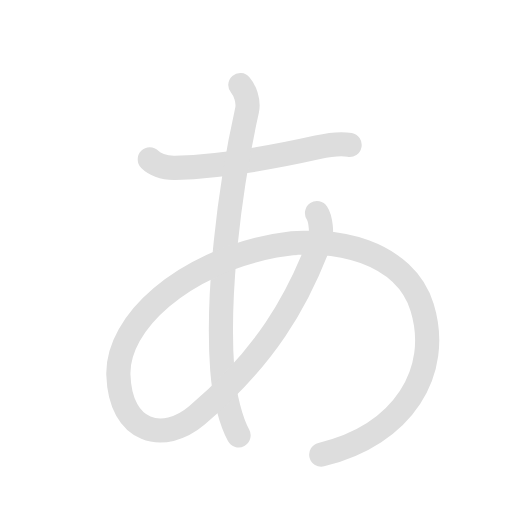
t = 0.00 s
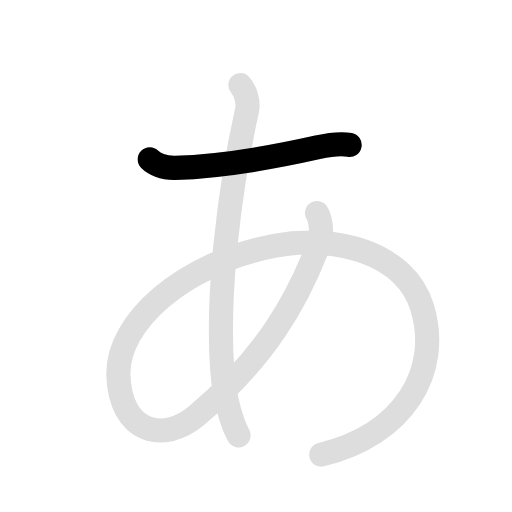
t = 0.90 s
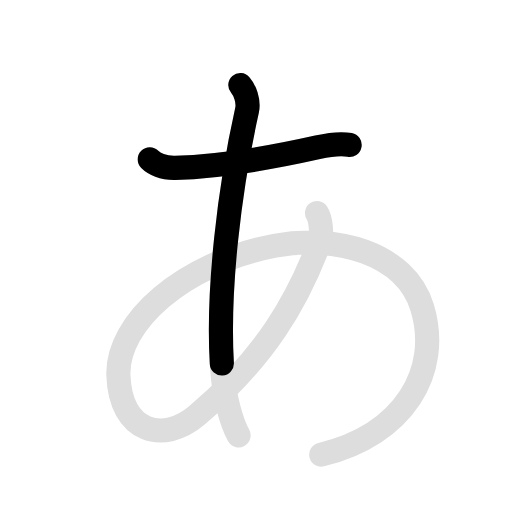
t = 1.80 s
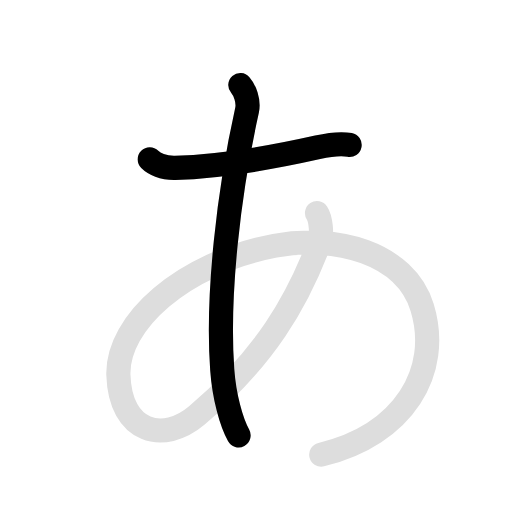
t = 2.80 s
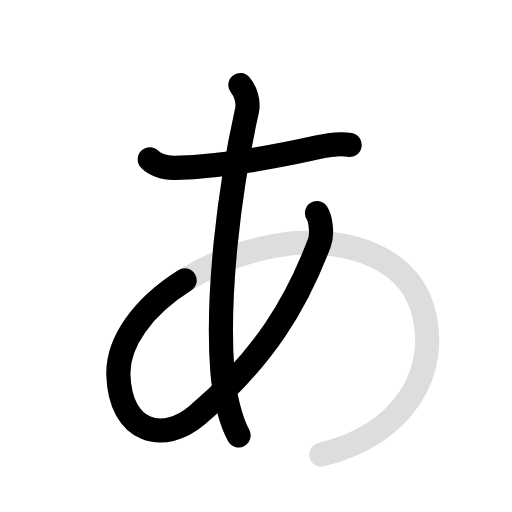
t = 3.70 s
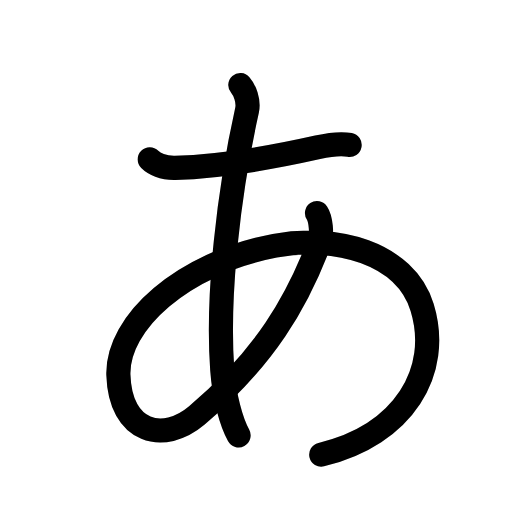
t = 4.60 s

The animated SVG that drew these frames (rendered in a browser with its animation timeline set to each time). Animation: 6 SMIL elements (animate=4,set=2); one cycle of 4.60 s, repeats indefinitely.

<svg id="kvg-03042" class="kanjivg" viewBox="0 0 106 106" width="106" height="106" xmlns="http://www.w3.org/2000/svg" xmlns:xlink="http://www.w3.org/1999/xlink" xml:space="preserve" version="1.1" baseProfile="full"><defs><style type="text/css">path.black{fill:none;stroke:black;stroke-width:5;stroke-linecap:round;stroke-linejoin:round;}path.grey{fill:none;stroke:#ddd;stroke-width:5;stroke-linecap:round;stroke-linejoin:round;}path.stroke{fill:none;stroke:black;stroke-width:5;stroke-linecap:round;stroke-linejoin:round;}text{font-size:16px;font-family:Segoe UI Symbol,Cambria Math,DejaVu Sans,Symbola,Quivira,STIX,Code2000;-webkit-touch-callout:none;cursor:pointer;-webkit-user-select:none;-khtml-user-select:none;-moz-user-select:none;-ms-user-select:none;user-select: none;}text:hover{color:#777;}#reset{font-weight:bold;}</style><marker id="markerStart" markerWidth="8" markerHeight="8" style="overflow:visible;"><circle cx="0" cy="0" r="1.5" style="stroke:none;fill:red;fill-opacity:0.5;"/></marker><marker id="markerEnd" style="overflow:visible;"><circle cx="0" cy="0" r="0.8" style="stroke:none;fill:blue;fill-opacity:0.5;"><animate attributeName="opacity" from="1" to="0" dur="3s" repeatCount="indefinite" /></circle></marker></defs><path d="M31.01,33c0.88,0.88,2.75,1.82,5.25,1.75c8.62-0.25,20-2.12,29.5-4.25c1.51-0.34,4.62-0.88,6.62-0.5" class="grey" /><path d="M49.76,17.62c0.88,1,1.82,3.26,1.38,5.25c-3.75,16.75-6.25,38.13-5.13,53.63c0.41,5.7,1.88,10.88,3.38,13.62" class="grey" /><path d="M65.63,44.12c0.75,1.12,1.16,4.39,0.5,6.12c-4.62,12.26-11.24,23.76-25.37,35.76c-6.86,5.83-15.88,3.75-16.25-8.38c-0.34-10.87,13.38-23.12,32.38-26.74c12.42-2.37,27,1.38,30.5,12.75c4.05,13.18-3.76,26.37-20.88,30.49" class="grey" /><path d="M31.01,33c0.88,0.88,2.75,1.82,5.25,1.75c8.62-0.25,20-2.12,29.5-4.25c1.51-0.34,4.62-0.88,6.62-0.5" class="stroke" stroke-dasharray="150"><animate attributeName="stroke-dashoffset" from="150" to="0" dur="1.8s" begin="0.0s" fill="freeze" /></path><path d="M49.76,17.62c0.88,1,1.82,3.26,1.38,5.25c-3.75,16.75-6.25,38.13-5.13,53.63c0.41,5.7,1.88,10.88,3.38,13.62" class="stroke" stroke-dasharray="150"><set attributeName="opacity" to="0" dur="1.1s" /><animate attributeName="stroke-dashoffset" from="150" to="0" dur="1.8s" begin="1.1s" fill="freeze" /></path><path d="M65.63,44.12c0.75,1.12,1.16,4.39,0.5,6.12c-4.62,12.26-11.24,23.76-25.37,35.76c-6.86,5.83-15.88,3.75-16.25-8.38c-0.34-10.87,13.38-23.12,32.38-26.74c12.42-2.37,27,1.38,30.5,12.75c4.05,13.18-3.76,26.37-20.88,30.49" class="stroke" stroke-dasharray="200"><set attributeName="opacity" to="0" dur="2.8s" /><animate attributeName="stroke-dashoffset" from="200" to="0" dur="1.8s" begin="2.8s" fill="freeze" /></path></svg>
